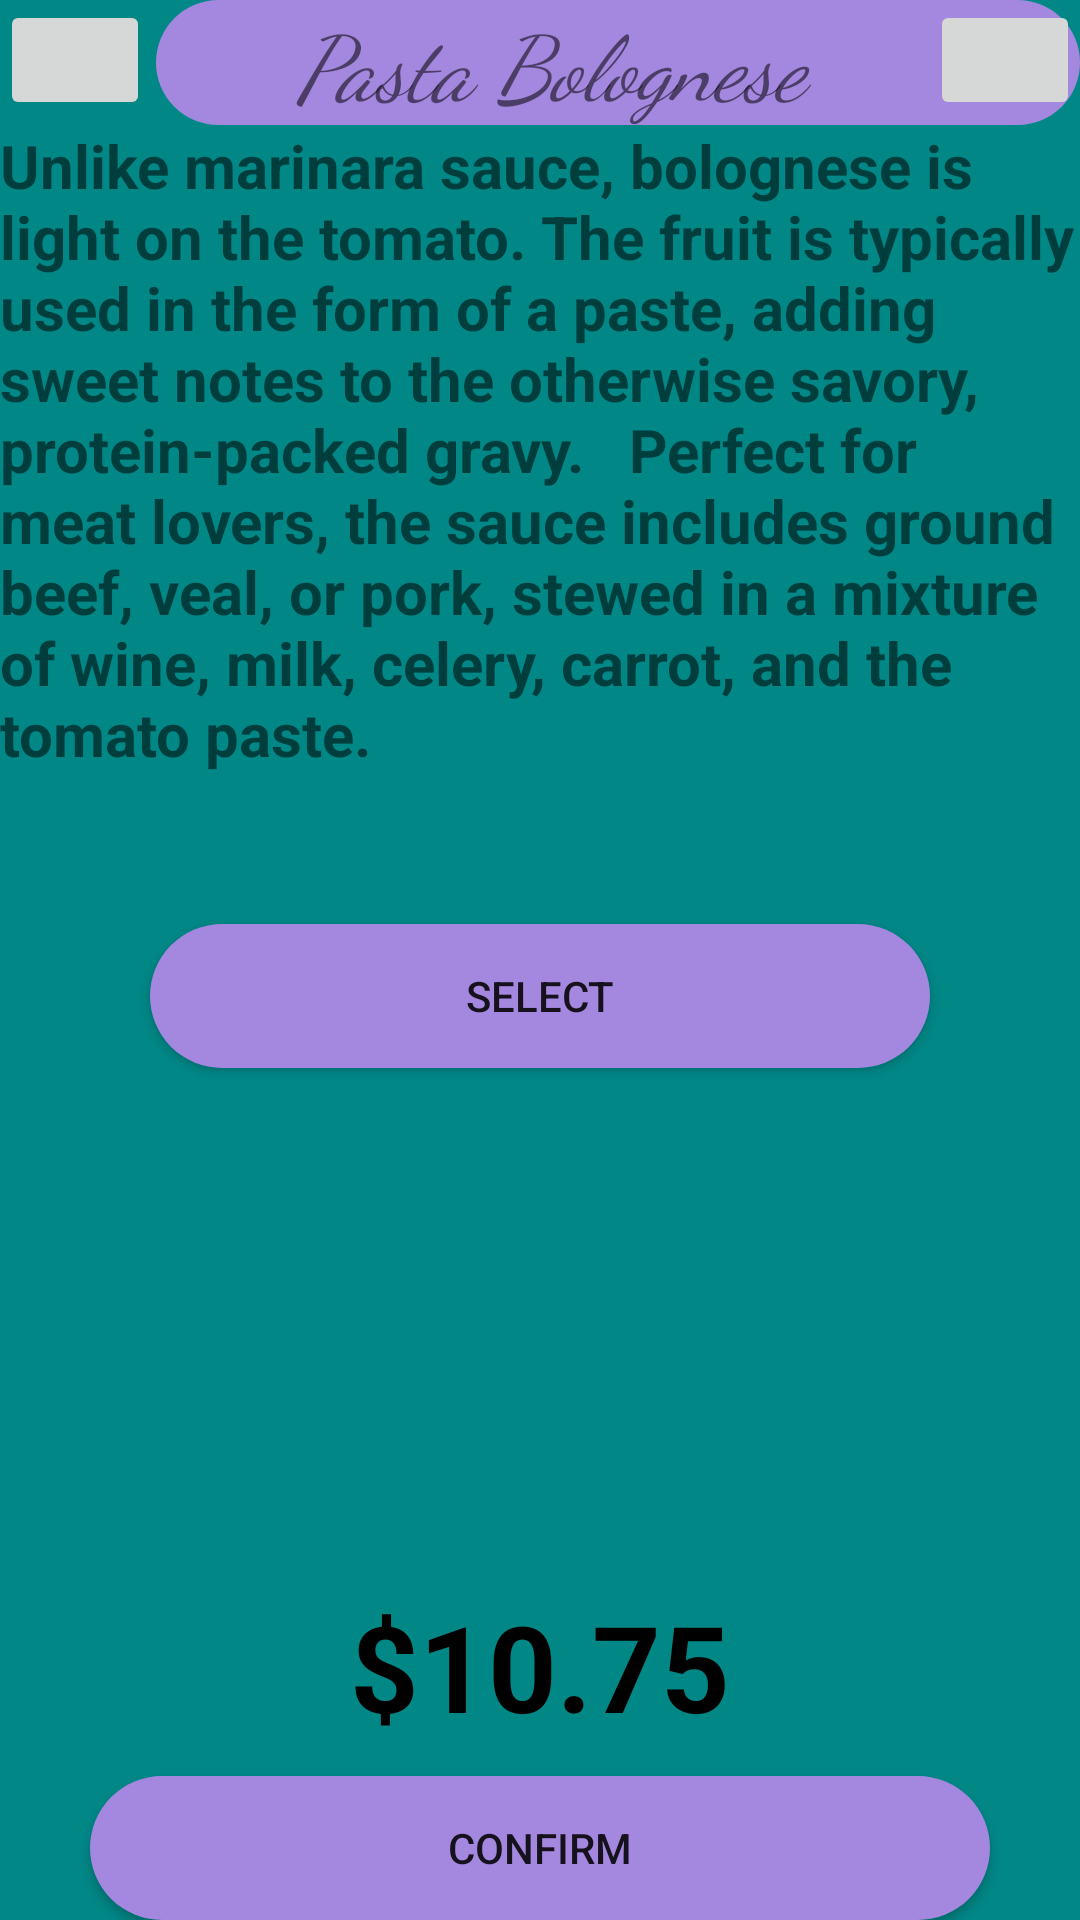

Write the Android layout XML for this screen, with the resource values it uses.
<!-- AndroidManifest.xml: application theme Theme.Foodemo -->
<!-- res/layout/activity_food.xml -->
<?xml version="1.0" encoding="utf-8"?>
<RelativeLayout xmlns:android="http://schemas.android.com/apk/res/android"
    xmlns:app="http://schemas.android.com/apk/res-auto"
    xmlns:tools="http://schemas.android.com/tools"
    android:layout_width="match_parent"
    android:background="@color/teal_700"
    android:layout_height="match_parent"
    tools:context=".FoodActivity">

    <TextView
        android:id="@+id/bolo"
        android:layout_width="match_parent"
        android:layout_height="wrap_content"
        android:layout_marginLeft="2dp"
        android:layout_toRightOf="@+id/imagebolo"
        android:background="@drawable/hori_rounded"
        android:fontFamily="cursive"
        android:text="      Pasta Bolognese"
        android:textSize="30dp"
        android:textStyle="italic" />

    <ImageButton
        android:id="@+id/imagebolo"
        android:layout_width="50dp"
        android:layout_height="40dp"
        android:layout_alignParentLeft="true"
        android:src="@drawable/pasta_bolo" />

    <TextView
        android:id="@+id/textbolo"
        android:layout_width="wrap_content"
        android:layout_height="wrap_content"
        android:layout_below="@+id/bolo"
        android:textSize="20dp"
        android:textStyle="bold"
        android:text="Unlike marinara sauce, bolognese is light on the tomato. The fruit is typically used in the form of a paste, adding sweet notes to the otherwise savory, protein-packed gravy.
  Perfect for meat lovers, the sauce includes ground beef, veal, or pork, stewed in a mixture of wine, milk, celery, carrot, and the tomato paste."/>
    <Button
        android:id="@+id/selectbolo"
        android:layout_width="wrap_content"
        android:layout_height="wrap_content"
        android:layout_below="@+id/textbolo"
        android:layout_margin="50dp"
        android:layout_centerHorizontal="true"
        android:background="@drawable/hori_rounded"
        android:text = "Select"/>


    <ImageButton
        android:id="@+id/optionbolo"
        android:layout_width="50dp"
        android:layout_height="40dp"
        android:layout_alignParentRight="true"
        android:src="@drawable/ic_baseline_arrow_drop_down_24"/>

    <TextView
        android:id="@+id/cost"
        android:layout_width="wrap_content"
        android:layout_height="wrap_content"
        android:text="$10.75"
        android:textSize="40sp"
        android:layout_above="@+id/confirm"
        android:textColor="@color/black"
        android:layout_margin="10dp"
        android:textStyle="bold"
        android:layout_centerHorizontal="true"/>

    <Button
        android:id="@+id/confirm"
        android:layout_width="wrap_content"
        android:layout_height="wrap_content"
        android:layout_centerHorizontal="true"
        android:layout_alignParentBottom="true"
        android:background="@drawable/hori_rounded"
        android:text = "Confirm"/>


</RelativeLayout>
<!-- resources referenced by this layout -->
<resources>
  <!-- drawable hori_rounded (drawable) -->
  <?xml version="1.0" encoding="utf-8"?>
  <shape xmlns:android="http://schemas.android.com/apk/res/android"
      android:shape="rectangle">
      <solid android:color="#A487DF"/>
      <corners
          android:topRightRadius="100dp"
          android:topLeftRadius="100dp"
          android:bottomLeftRadius="100dp"
          android:bottomRightRadius="100dp"/>
  
      <size android:width="300dp"
          android:height="40dp"/>
  </shape>
  <style name="Theme.Foodemo" parent="Theme.MaterialComponents.DayNight.NoActionBar">
          
          <item name="colorPrimary">@color/purple_500</item>
          <item name="colorPrimaryVariant">@color/purple_700</item>
          <item name="colorOnPrimary">@color/white</item>
          
          <item name="colorSecondary">@color/teal_200</item>
          <item name="colorSecondaryVariant">@color/teal_700</item>
          <item name="colorOnSecondary">@color/black</item>
          
          <item name="android:statusBarColor" tools:targetApi="l">?attr/colorPrimaryVariant</item>
          
      </style>
  <!-- not gathered from this repository: default colours our renderer supplied (Android Studio template values) -->
  <color name="purple_500">#FF6200EE</color>
  <color name="purple_700">#FF3700B3</color>
  <color name="teal_200">#FF03DAC5</color>
  <color name="teal_700">#FF018786</color>
  <color name="black">#FF000000</color>
  <color name="white">#FFFFFFFF</color>
</resources>
